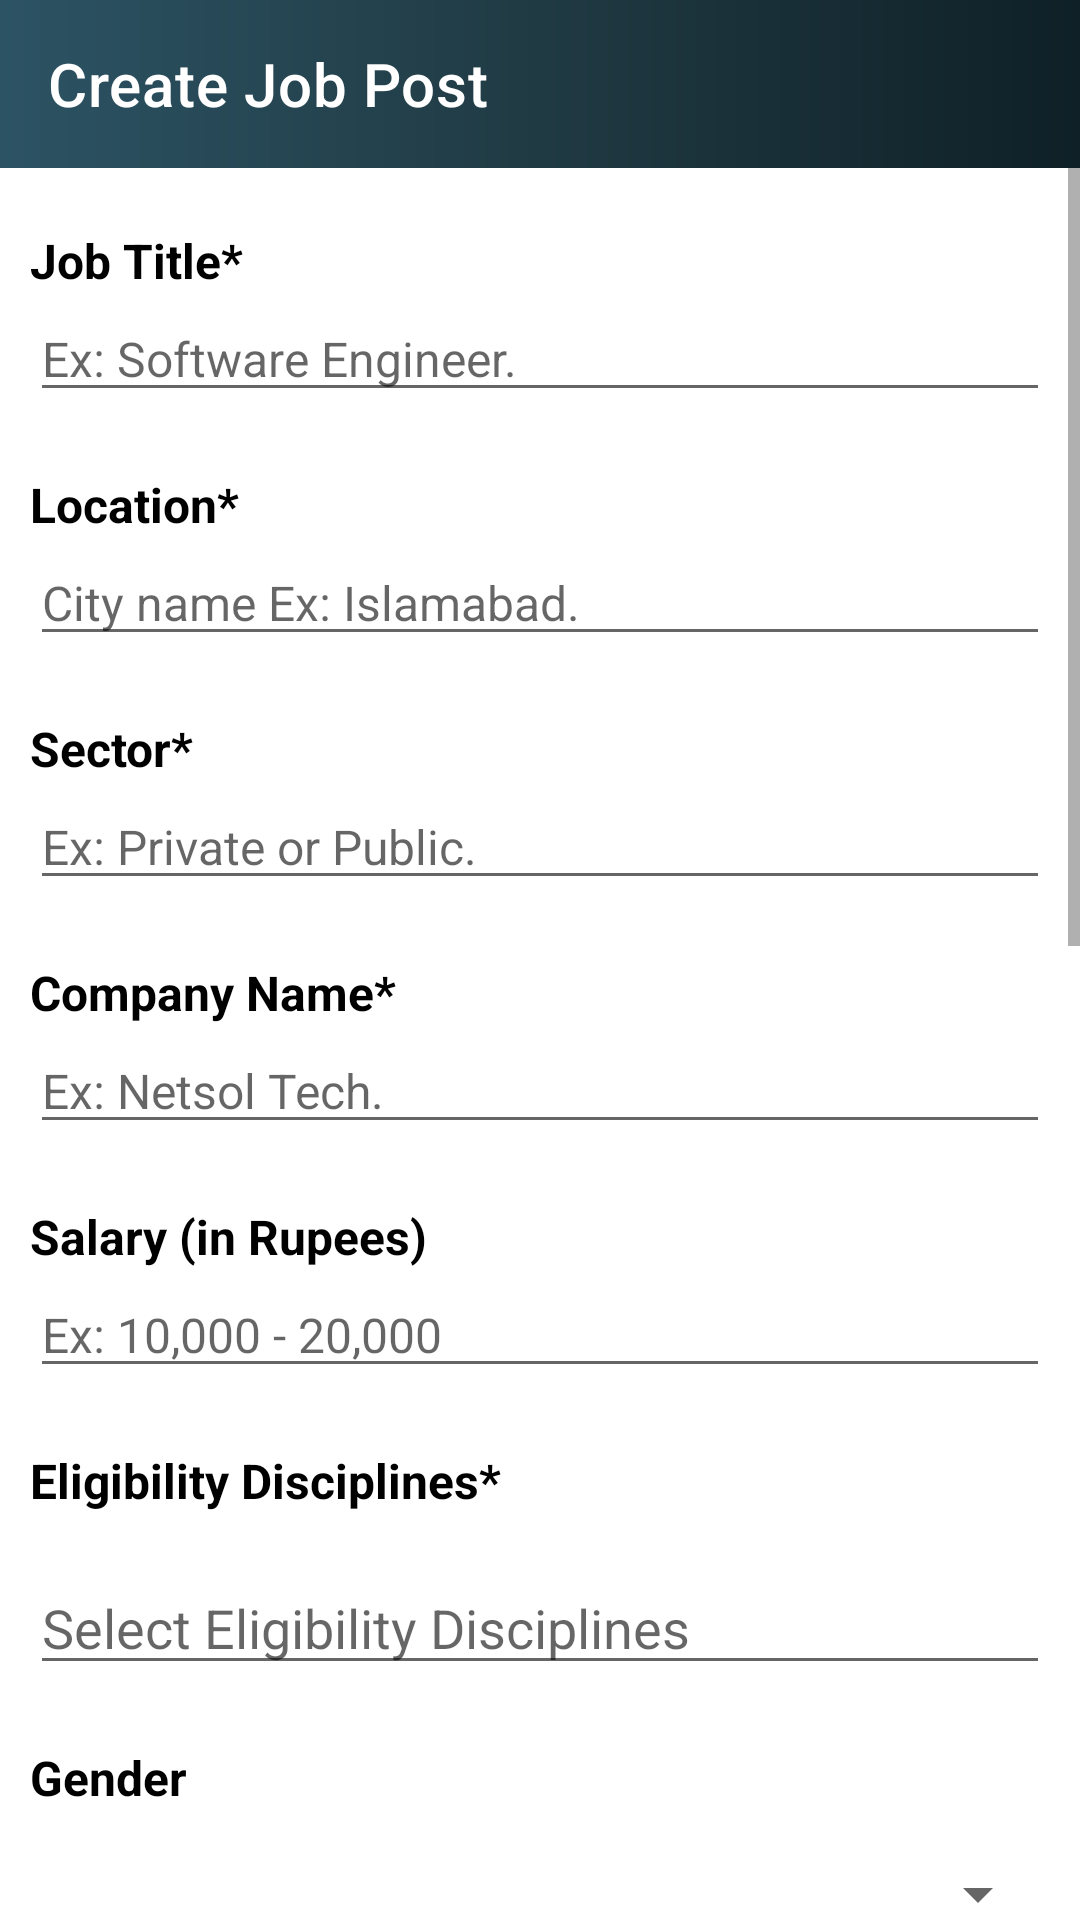

Android layout source for this screen:
<!-- AndroidManifest.xml: application theme AppTheme -->
<!-- res/layout/activity_create_job.xml -->
<?xml version="1.0" encoding="utf-8"?>
<RelativeLayout xmlns:android="http://schemas.android.com/apk/res/android"
    xmlns:app="http://schemas.android.com/apk/res-auto"
    xmlns:tools="http://schemas.android.com/tools"
    android:layout_width="match_parent"
    android:layout_height="match_parent"
    tools:context=".Activities.CreateJobActivity">

    <androidx.appcompat.widget.Toolbar
        android:id="@+id/toolBar"
        android:layout_width="match_parent"
        android:layout_height="wrap_content"
        android:background="@drawable/gradiant_blue"
        android:theme="@style/MyThemeOverlay_Toolbar"
        app:title="Create Job Post"
        app:titleTextColor="@color/white"
        tools:ignore="MissingConstraints" />

    <ScrollView
        android:layout_width="match_parent"
        android:layout_height="match_parent"
        android:layout_below="@id/toolBar">

    <RelativeLayout
        android:layout_width="match_parent"
        android:layout_height="wrap_content"
        android:paddingStart="10dp"
        android:paddingEnd="10dp">

    <TextView
        android:id="@+id/jobTitleHeading"
        android:layout_width="match_parent"
        android:layout_height="wrap_content"
        android:layout_marginTop="20dp"
        android:text="Job Title*"
        android:textColor="@color/black"
        android:textSize="16sp"
        android:textStyle="bold"/>

    <EditText
        android:id="@+id/jobTitleEditText"
        android:layout_width="match_parent"
        android:layout_height="wrap_content"
        android:layout_below="@id/jobTitleHeading"
        android:layout_marginTop="1dp"
        android:hint="Ex: Software Engineer."
        android:textSize="16sp" />

    <TextView
        android:id="@+id/jobLocation"
        android:layout_width="match_parent"
        android:layout_height="wrap_content"
        android:layout_below="@id/jobTitleEditText"
        android:layout_marginTop="20dp"
        android:text="Location*"
        android:textColor="@color/black"
        android:textSize="16sp"
        android:textStyle="bold" />

    <EditText
        android:id="@+id/jobLocationEditText"
        android:layout_width="match_parent"
        android:layout_height="wrap_content"
        android:layout_below="@id/jobLocation"
        android:layout_marginTop="1dp"
        android:hint="City name Ex: Islamabad."
        android:textSize="16sp"
        />


        <TextView
            android:id="@+id/jobSector"
            android:layout_width="match_parent"
            android:layout_height="wrap_content"
            android:layout_below="@id/jobLocationEditText"
            android:layout_marginTop="20dp"
            android:text="Sector*"
            android:textColor="@color/black"
            android:textSize="16sp"
            android:textStyle="bold" />

        <EditText
            android:id="@+id/jobSectorEditText"
            android:layout_width="match_parent"
            android:layout_height="wrap_content"
            android:layout_below="@id/jobSector"
            android:layout_marginTop="1dp"
            android:hint="Ex: Private or Public."
            android:textSize="16sp"
            />

        <TextView
            android:id="@+id/jobCompanyName"
            android:layout_width="match_parent"
            android:layout_height="wrap_content"
            android:layout_below="@id/jobSectorEditText"
            android:layout_marginTop="20dp"
            android:text="Company Name*"
            android:textColor="@color/black"
            android:textSize="16sp"
            android:textStyle="bold"/>

        <EditText
            android:id="@+id/jobCompanyNameEditText"
            android:layout_width="match_parent"
            android:layout_height="wrap_content"
            android:layout_below="@id/jobCompanyName"
            android:layout_marginTop="1dp"
            android:hint="Ex: Netsol Tech."
            android:textSize="16sp"
            />
        <TextView
            android:id="@+id/jobSalary"
            android:layout_width="match_parent"
            android:layout_height="wrap_content"
            android:layout_below="@id/jobCompanyNameEditText"
            android:layout_marginTop="20dp"
            android:text="Salary (in Rupees)"
            android:textColor="@color/black"
            android:textSize="16sp"
            android:textStyle="bold" />

        <EditText
            android:id="@+id/jobSalaryEditText"
            android:layout_width="match_parent"
            android:layout_height="wrap_content"
            android:layout_below="@id/jobSalary"
            android:layout_marginTop="1dp"
            android:hint="Ex: 10,000 - 20,000"
            android:textSize="16sp"
            />

        <TextView
            android:id="@+id/jobEligibilityDisciplines"
            android:layout_width="match_parent"
            android:layout_height="wrap_content"
            android:layout_below="@id/jobSalaryEditText"
            android:layout_marginTop="20dp"
            android:text="Eligibility Disciplines*"
            android:textColor="@color/black"
            android:textSize="16sp"
            android:textStyle="bold" />


        <EditText
            android:id="@+id/spinnerEligibilityDisciplines"
            android:layout_width="match_parent"
            android:layout_height="wrap_content"
            android:layout_marginTop="16dp"
            android:layout_below="@id/jobEligibilityDisciplines"
            android:spinnerMode="dialog"
            android:focusable="false"
            android:hint="Select Eligibility Disciplines"
            />

        <TextView
            android:id="@+id/jobGender"
            android:layout_width="match_parent"
            android:layout_height="wrap_content"
            android:layout_below="@id/spinnerEligibilityDisciplines"
            android:layout_marginTop="20dp"
            android:text="Gender"
            android:textColor="@color/black"
            android:textSize="16sp"
            android:textStyle="bold" />


        <Spinner
            android:id="@+id/spinnerGender"
            android:layout_width="match_parent"
            android:layout_height="wrap_content"
            android:layout_marginTop="16dp"
            android:layout_below="@id/jobGender"
            />

        <TextView
            android:id="@+id/jobExperience"
            android:layout_width="match_parent"
            android:layout_height="wrap_content"
            android:layout_below="@id/spinnerGender"
            android:layout_marginTop="20dp"
            android:text="Experience*"
            android:textColor="@color/black"
            android:textSize="16sp"
            android:textStyle="bold" />


        <Spinner
            android:id="@+id/spinnerExperience"
            android:layout_width="match_parent"
            android:layout_height="wrap_content"
            android:layout_marginTop="16dp"
            android:layout_below="@id/jobExperience"
            />

        <TextView
            android:id="@+id/jobEmploymentType"
            android:layout_width="match_parent"
            android:layout_height="wrap_content"
            android:layout_below="@id/spinnerExperience"
            android:layout_marginTop="20dp"
            android:text="Employment Type*"
            android:textColor="@color/black"
            android:textSize="16sp"
            android:textStyle="bold" />


        <Spinner
            android:id="@+id/spinnerEmploymentType"
            android:layout_width="match_parent"
            android:layout_height="wrap_content"
            android:layout_marginTop="16dp"
            android:layout_below="@id/jobEmploymentType"
            />
        <TextView
            android:id="@+id/jobRequiredGpa"
            android:layout_width="match_parent"
            android:layout_height="wrap_content"
            android:layout_below="@id/spinnerEmploymentType"
            android:layout_marginTop="20dp"
            android:text="Required Gpa"
            android:textColor="@color/black"
            android:textSize="16sp"
            android:textStyle="bold" />


        <Spinner
            android:id="@+id/spinnerRequiredGpa"
            android:layout_width="match_parent"
            android:layout_height="wrap_content"
            android:layout_marginTop="16dp"
            android:layout_below="@id/jobRequiredGpa"
            />

        <TextView
            android:id="@+id/jobLastDateToApply"
            android:layout_width="match_parent"
            android:layout_height="wrap_content"
            android:layout_below="@id/spinnerRequiredGpa"
            android:layout_marginTop="20dp"
            android:text="Last Date To Apply*"
            android:textColor="@color/black"
            android:textSize="16sp"
            android:textStyle="bold" />

        <EditText
            android:id="@+id/jobLastDateToApplyEditText"
            android:layout_width="match_parent"
            android:layout_height="wrap_content"
            android:layout_below="@id/jobLastDateToApply"
            android:layout_marginTop="1dp"
            android:hint="Last Date To Apply"
            android:textSize="16sp"
            android:focusable="false"
            />

        <TextView
            android:id="@+id/jobDescription"
            android:layout_width="match_parent"
            android:layout_height="wrap_content"
            android:layout_below="@id/jobLastDateToApplyEditText"
            android:layout_marginTop="20dp"
            android:text="Job Description"
            android:textColor="@color/black"
            android:textSize="16sp"
            android:textStyle="bold" />

        <EditText
            android:id="@+id/jobDescriptionEditText"
            android:layout_width="match_parent"
            android:layout_height="250dp"
            android:layout_below="@id/jobDescription"
            android:layout_marginTop="1dp"
            android:textSize="16sp"
            android:gravity="top"
            android:inputType="textMultiLine"
            android:hint="Write here..."
            android:paddingStart="10dp"
            android:paddingTop="20dp"
            android:paddingBottom="10dp"
            android:paddingEnd="20dp"
            android:overScrollMode="always"
            android:scrollbarStyle="insideInset"
            android:scrollbars="vertical"
            android:background="@drawable/border"
            />

        <Button
            android:id="@+id/saveButton"
            android:layout_width="match_parent"
            android:layout_height="wrap_content"
            android:background="@drawable/button_background"
            android:layout_marginStart="20dp"
            android:layout_marginEnd="20dp"
            android:text="Save"
            android:textColor="@color/white"
            android:layout_below="@id/jobDescriptionEditText"
            android:layout_marginTop="40dp"
            android:layout_marginBottom="20dp"/>
    </RelativeLayout>

    </ScrollView>
</RelativeLayout>
<!-- resources referenced by this layout -->
<resources>
  <color name="black">#FF000000</color>
  <color name="white">#FFFFFFFF</color>
  <!-- drawable border (drawable) -->
  <?xml version="1.0" encoding="utf-8"?>
  <shape xmlns:android="http://schemas.android.com/apk/res/android">
      <stroke
          android:width="1dp"
          android:color="@color/darker_gray" />
      <solid
          android:color="#00FFFFFF"
          android:paddingLeft="10dp"
          android:paddingTop="10dp"/>
      <padding
          android:left="10dp"
          android:top="10dp"
          android:right="10dp"
          android:bottom="10dp" />
  </shape>
  <!-- drawable button_background (drawable) -->
  <?xml version="1.0" encoding="utf-8"?>
  <shape xmlns:android="http://schemas.android.com/apk/res/android">
  
      <solid android:color="@color/blue_100"/>
      <corners android:radius="70dp"/>
  
  </shape>
  <!-- drawable gradiant_blue (drawable) -->
  <?xml version="1.0" encoding="utf-8"?>
  <shape xmlns:android="http://schemas.android.com/apk/res/android">
      <gradient
          android:startColor="#2C5364"
          android:endColor="#0F2027"
          android:centerColor="#203A43"/>
  </shape>
  <style name="MyThemeOverlay_Toolbar" parent="ThemeOverlay.MaterialComponents.Toolbar.Primary">
          
          <item name="colorOnPrimary">@color/white</item>
      </style>
  <style name="AppTheme" parent="Theme.MaterialComponents.DayNight.NoActionBar">
          
          <item name="colorPrimary">@color/gradient_mid_color</item>
          <item name="colorPrimaryVariant">@color/gradient_mid_color</item>
          <item name="colorOnPrimary">@color/white</item>
          
          <item name="colorSecondary">@color/teal_200</item>
          <item name="colorSecondaryVariant">@color/teal_700</item>
          <item name="colorOnSecondary">@color/black</item>
          
          <item name="android:statusBarColor">?attr/colorPrimaryVariant</item>
          
          <item name="buttonBarStyle">@style/button_Style</item>
          <item name="floatingActionButtonLargePrimaryStyle">@style/floatingActionButton</item>
          <item name="android:windowContentTransitions">true</item>
      </style>
  <color name="darker_gray">#5A5A5A</color>
  <color name="blue_100">#42A5F5</color>
  <color name="gradient_mid_color">#203A43</color>
  <color name="teal_200">#FF03DAC5</color>
  <color name="teal_700">#FF018786</color>
  <style name="button_Style" parent="ShapeAppearanceOverlay.Material3.Button">
          <item name="color">@color/blue_100</item>
      </style>
  
      implementation "com.android.support:appcompat-v7:26.1.0"
  <style name="floatingActionButton" parent="Widget.Material3.FloatingActionButton.Large.Primary">
          <item name="color">@color/blue_100</item>
      </style>
</resources>
